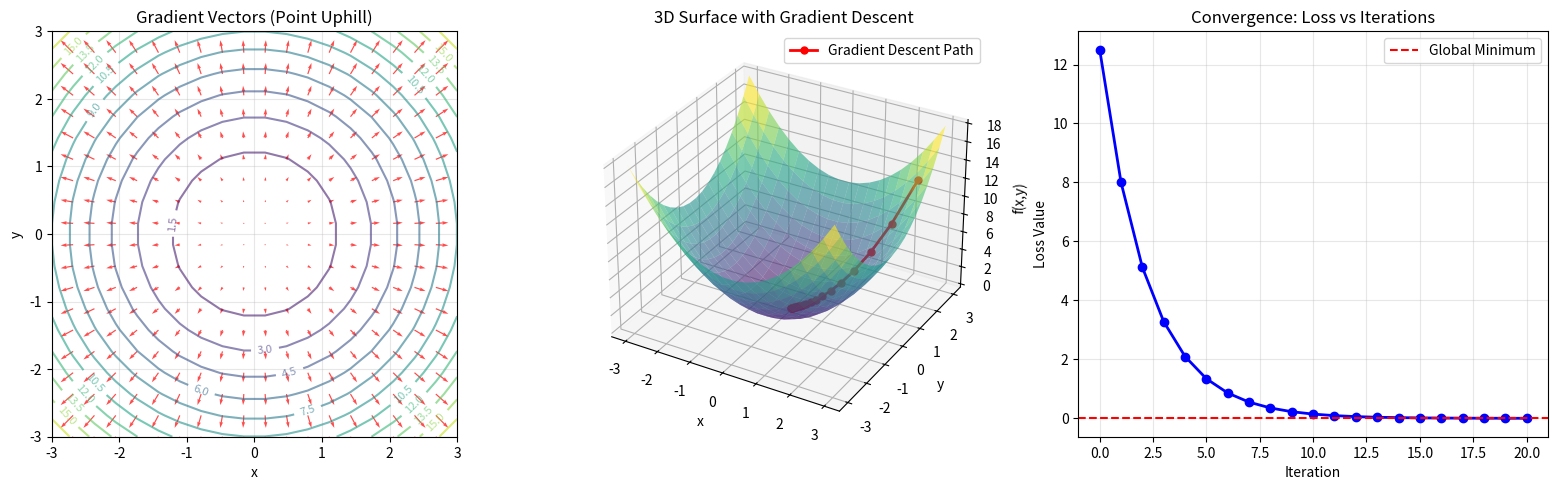

This figure's Python source:
#Day 3: Learning Rates and Convergence
#Focus: Understanding how hyperparameters affect optimization
#Learning Activities (2-3 hours)

#Read: Study convergence criteria and learning rate selection
#Review: Revisit gradient descent theory with focus on step size
#Research: Read about adaptive learning rates (brief overview)

#Project: Learning Rate Explorer (3-4 hours)
#Experiment with different learning rates in gradient descent

#Test learning rates: [0.001, 0.01, 0.1, 0.5, 0.9, 1.1]
#Use function: f(x) = x² + 5sin(x)
#Create subplots showing:

#Convergence paths for each learning rate
#Number of iterations to converge
#Cases of divergence (learning rate too high)
#Cases of slow convergence (learning rate too low)


#Mastering Learning Rates & Convergence Through Python

#Part 1: Understanding Gradients Visually

import numpy as np
import matplotlib.pyplot as plt
from mpl_toolkits.mplot3d import Axes3D

# Create a grid of points
x = np.linspace(-3, 3, 20)
y = np.linspace(-3, 3, 20)
X, Y = np.meshgrid(x, y)

# Define a function: f(x,y) = x^2 + y^2 (a paraboloid)
Z = X**2 + Y**2

# Calculate gradient: ∇f = [∂f/∂x, ∂f/∂y] = [2x, 2y]
gradient_x = 2 * X
gradient_y = 2 * Y

# Create figure with subplots
fig = plt.figure(figsize=(16, 5))

# Plot 1: Contour plot with gradient vectors (quiver plot)
ax1 = fig.add_subplot(131)
contour = ax1.contour(X, Y, Z, levels=15, cmap='viridis', alpha=0.6)
ax1.clabel(contour, inline=True, fontsize=8)
# Quiver plot - arrows show gradient direction (steepest ascent)
quiver = ax1.quiver(X, Y, gradient_x, gradient_y, alpha=0.7, color='red')
ax1.set_xlabel('x')
ax1.set_ylabel('y')
ax1.set_title('Gradient Vectors (Point Uphill)')
ax1.grid(True, alpha=0.3)
ax1.set_aspect('equal')

# Plot 2: 3D surface with gradient descent path
ax2 = fig.add_subplot(132, projection='3d')
ax2.plot_surface(X, Y, Z, cmap='viridis', alpha=0.6, edgecolor='none')

# Simulate gradient descent from a starting point
start_x, start_y = 2.5, 2.5
learning_rate = 0.1
path_x, path_y, path_z = [start_x], [start_y], [start_x**2 + start_y**2]

for _ in range(20):
    # Gradient at current point
    grad_x = 2 * path_x[-1]
    grad_y = 2 * path_y[-1]
    
    # Move OPPOSITE to gradient (descent, not ascent)
    new_x = path_x[-1] - learning_rate * grad_x
    new_y = path_y[-1] - learning_rate * grad_y
    
    path_x.append(new_x)
    path_y.append(new_y)
    path_z.append(new_x**2 + new_y**2)

# Plot the descent path
ax2.plot(path_x, path_y, path_z, 'ro-', linewidth=2, markersize=5, label='Gradient Descent Path')
ax2.set_xlabel('x')
ax2.set_ylabel('y')
ax2.set_zlabel('f(x,y)')
ax2.set_title('3D Surface with Gradient Descent')
ax2.legend()

# Plot 3: Convergence plot (loss over iterations)
ax3 = fig.add_subplot(133)
ax3.plot(path_z, 'bo-', linewidth=2, markersize=6)
ax3.set_xlabel('Iteration')
ax3.set_ylabel('Loss Value')
ax3.set_title('Convergence: Loss vs Iterations')
ax3.grid(True, alpha=0.3)
ax3.axhline(y=0, color='r', linestyle='--', label='Global Minimum')
ax3.legend()

plt.tight_layout()
plt.show()
